The GitHub repository aviogit/dynamic-hand-gesture-classification-datasets contains a labelled image folder "dynamic-hand-gestures-LMHGD-dataset-double-view" with 13 categories: catching, catching hands up, line gesture, pointing, pointing with hand raised, resting, rotating, scroll finger, shaking, shaking low, shaking raised fist, slicing, zoom gesture. Examples follow, each with its label.

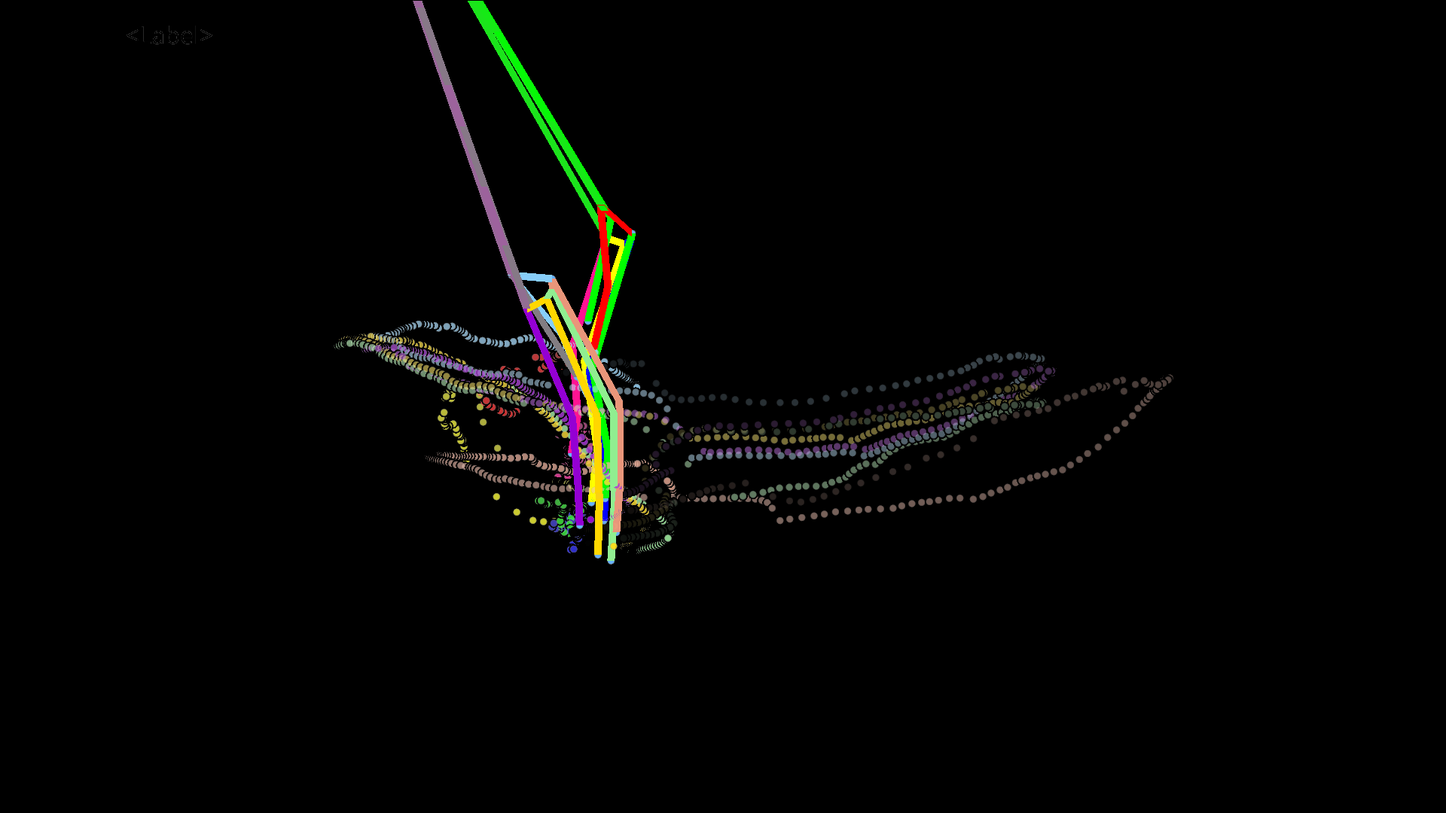
Label: scroll finger

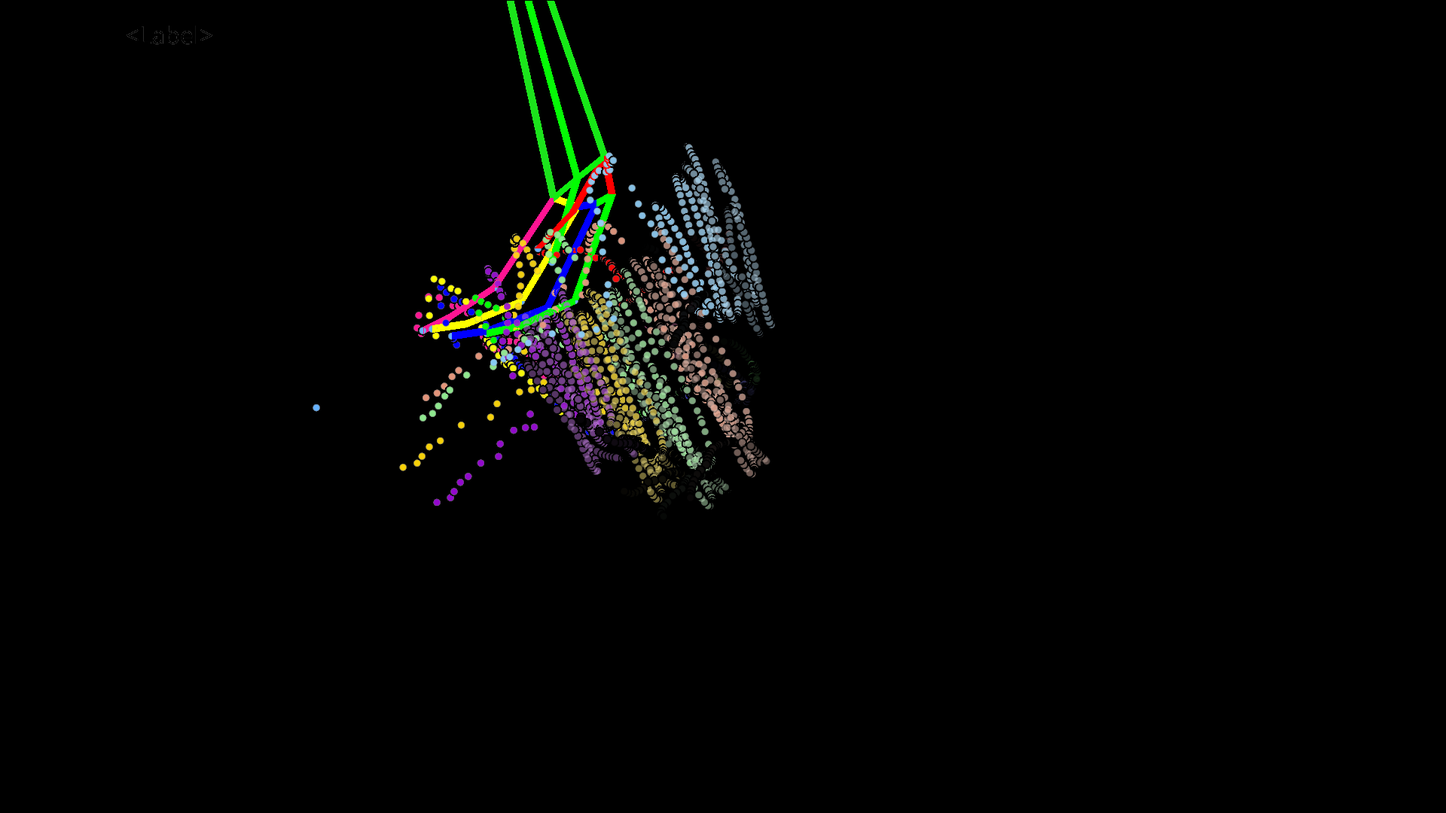
Label: shaking

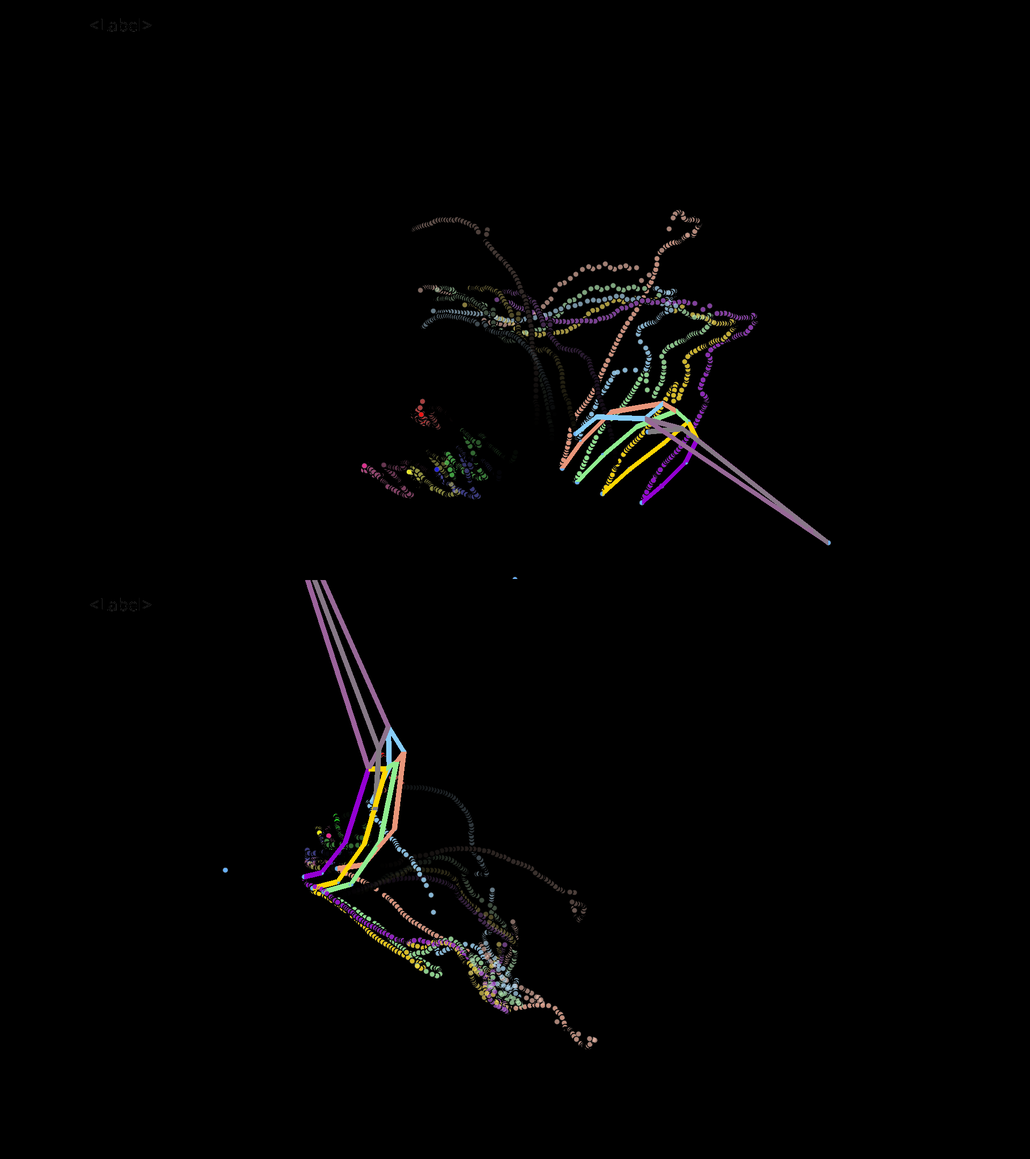
Label: line gesture

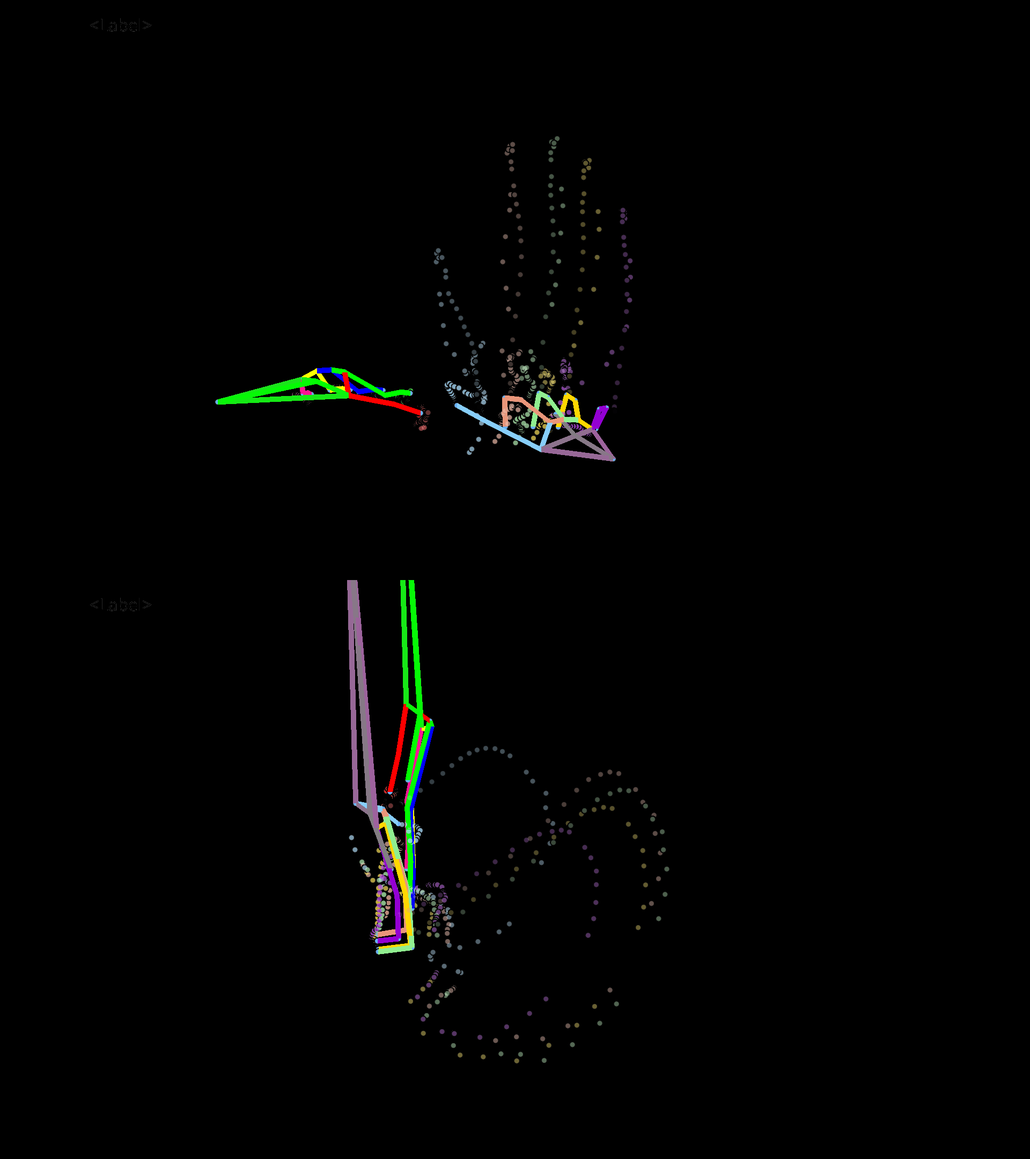
Label: catching

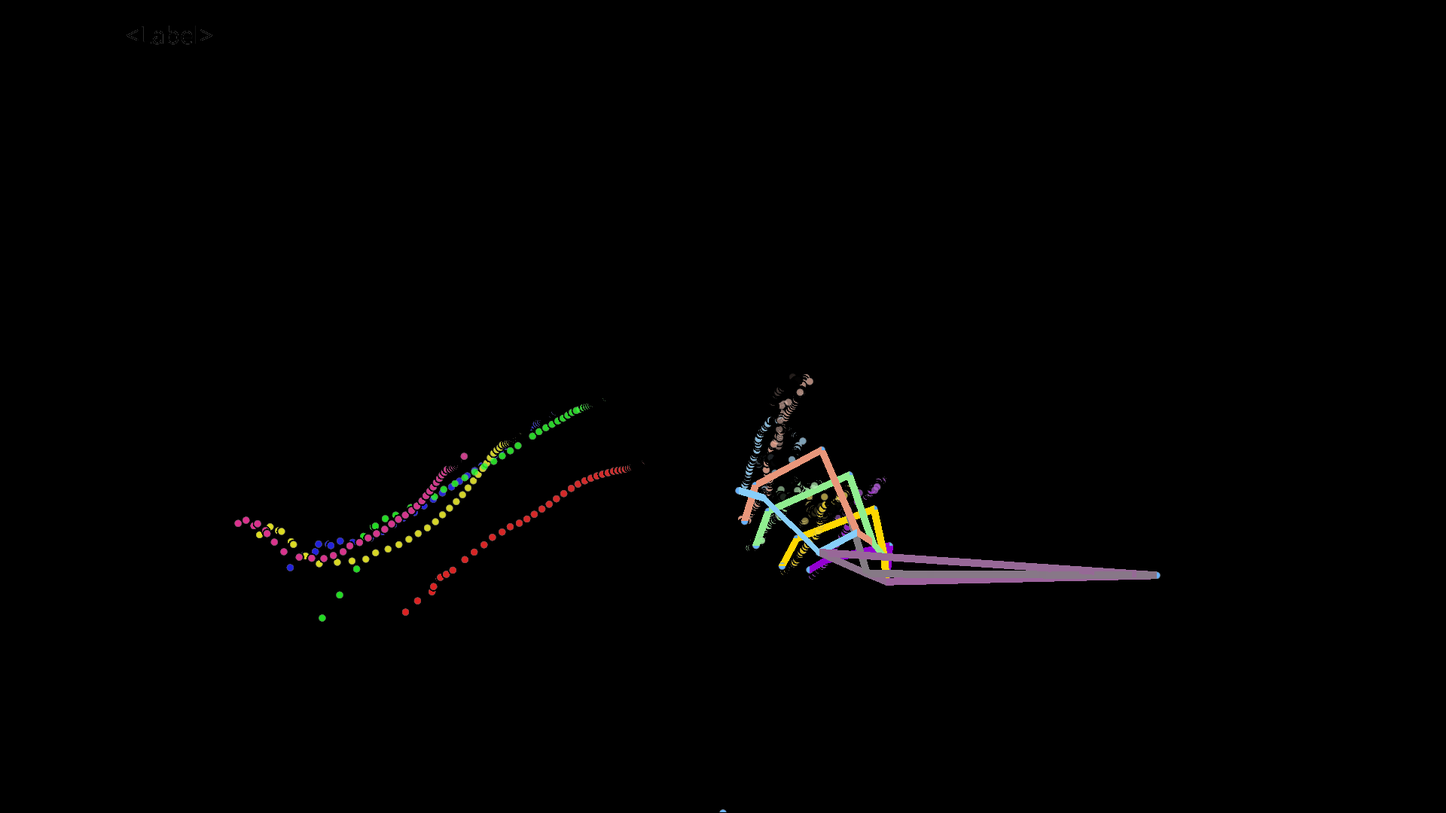
Label: pointing with hand raised

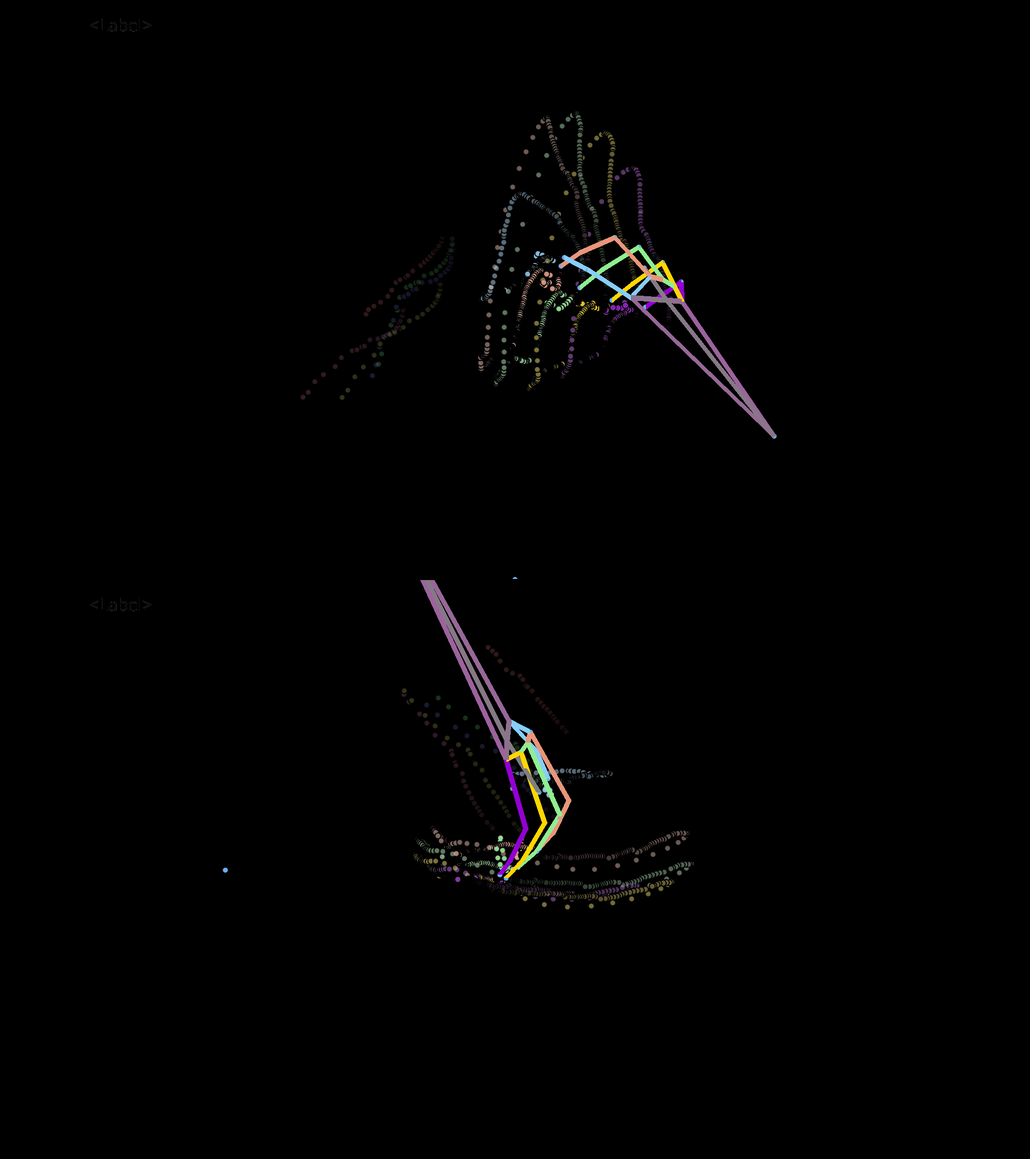
Label: shaking low
